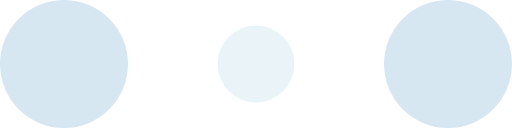
t = 0.00 s
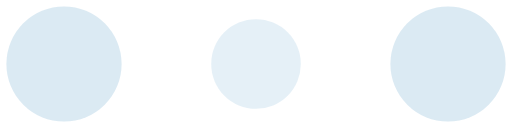
t = 0.10 s
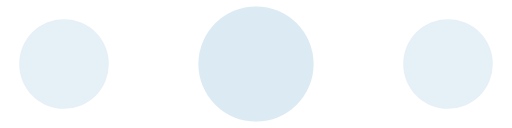
t = 0.30 s
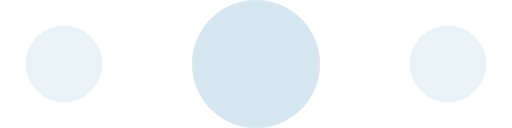
t = 0.40 s
t = 0.50 s: frame unchanged from t = 0.30 s, image omitted
t = 0.70 s: frame unchanged from t = 0.10 s, image omitted

The animated SVG that drew these frames (rendered in a browser with its animation timeline set to each time). Animation: 6 SMIL elements (animate=6); one cycle of 0.80 s, repeats indefinitely.

<svg width="30" height="30" viewBox="0 0 120 30" xmlns="http://www.w3.org/2000/svg" fill="#d6e7f2">
    <circle cx="15" cy="15" r="15">
        <animate attributeName="r" from="15" to="15"
                 begin="0s" dur="0.8s"
                 values="15;9;15" calcMode="linear"
                 repeatCount="indefinite" />
        <animate attributeName="fill-opacity" from="1" to="1"
                 begin="0s" dur="0.8s"
                 values="1;.5;1" calcMode="linear"
                 repeatCount="indefinite" />
    </circle>
    <circle cx="60" cy="15" r="9" fill-opacity="0.3">
        <animate attributeName="r" from="9" to="9"
                 begin="0s" dur="0.8s"
                 values="9;15;9" calcMode="linear"
                 repeatCount="indefinite" />
        <animate attributeName="fill-opacity" from="0.5" to="0.5"
                 begin="0s" dur="0.8s"
                 values=".5;1;.5" calcMode="linear"
                 repeatCount="indefinite" />
    </circle>
    <circle cx="105" cy="15" r="15">
        <animate attributeName="r" from="15" to="15"
                 begin="0s" dur="0.8s"
                 values="15;9;15" calcMode="linear"
                 repeatCount="indefinite" />
        <animate attributeName="fill-opacity" from="1" to="1"
                 begin="0s" dur="0.8s"
                 values="1;.5;1" calcMode="linear"
                 repeatCount="indefinite" />
    </circle>
</svg>
